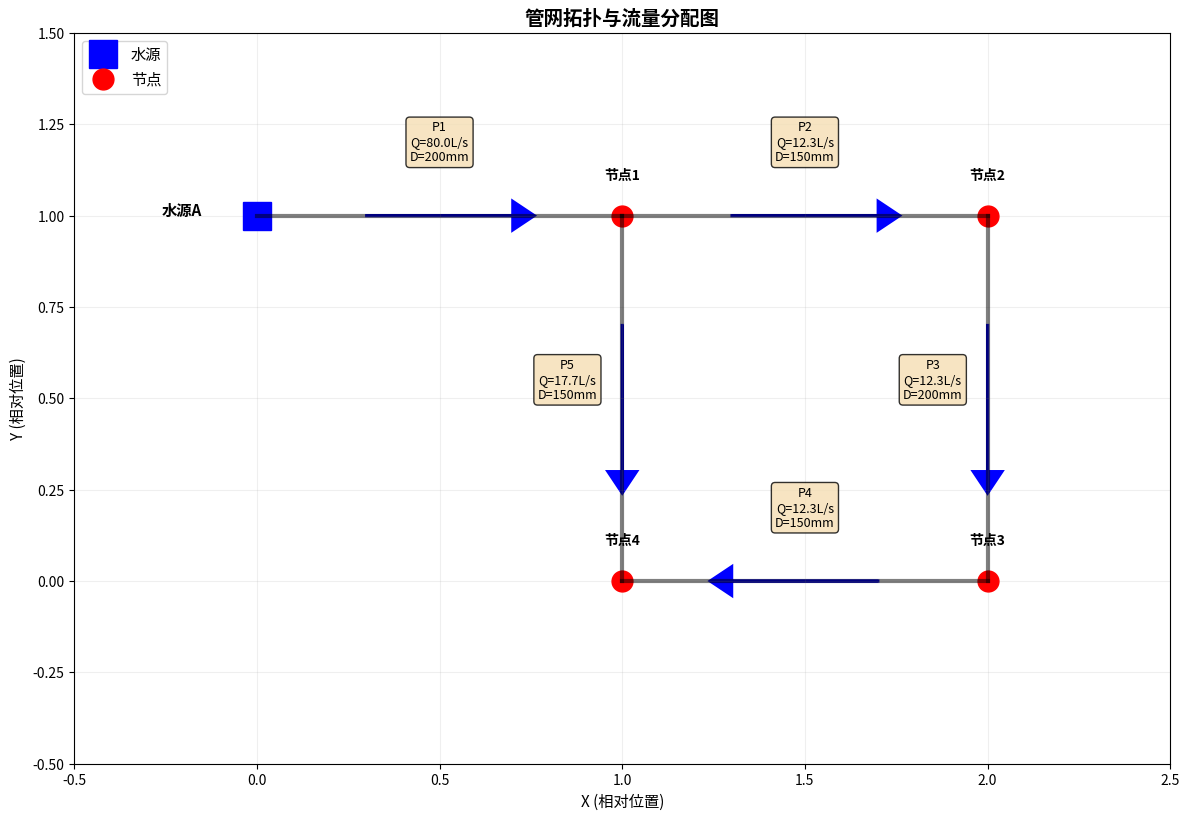
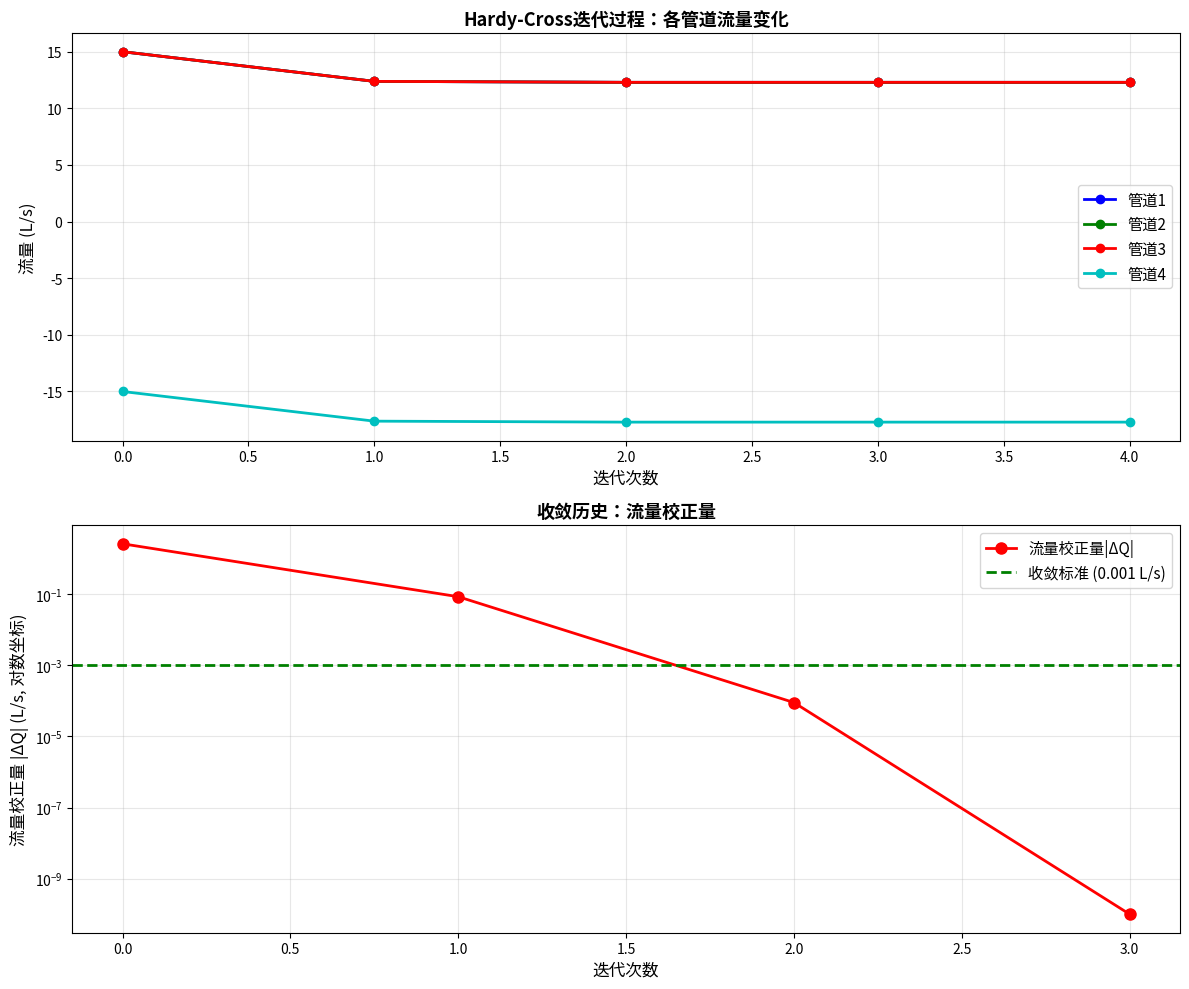
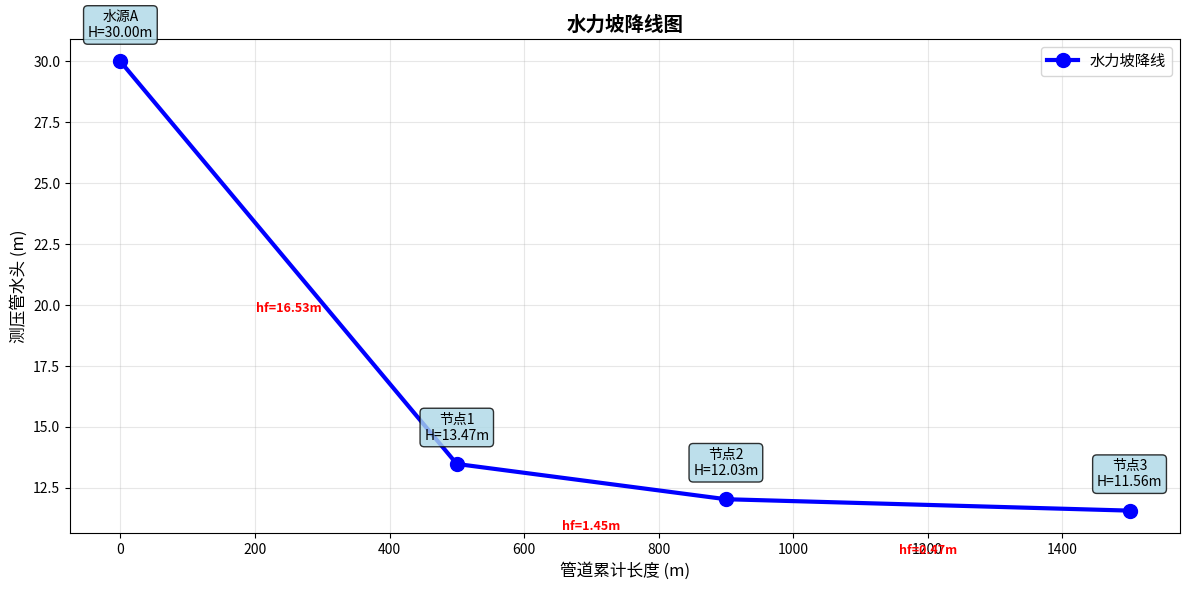

Write Python code to recreate these figures, in order.
"""
案例22：管网平衡计算与可视化（Hardy-Cross方法）

问题描述：
某城市供水管网，包含一个环路，已知：
- 管道1：L1=500m, D1=200mm, λ1=0.020
- 管道2：L2=400m, D2=150mm, λ2=0.022
- 管道3：L3=600m, D3=200mm, λ3=0.020
- 管道4：L4=300m, D4=150mm, λ4=0.022
- 进水流量：Q_in = 0.08 m³/s (80 L/s)
- 节点需水量：q1=20 L/s, q2=30 L/s

求解：
1. 计算各管道阻力系数
2. Hardy-Cross迭代求解流量分配
3. 可视化管网拓扑和流量
4. 展示迭代收敛过程
5. 绘制水头线图

[redacted]
日期：2025-10-30
"""

import numpy as np
import matplotlib.pyplot as plt
import matplotlib
matplotlib.use('Agg')  # 使用非交互式后端
import warnings
warnings.filterwarnings('ignore', category=UserWarning)


# ==================== 管网计算函数 ====================

def pipe_resistance_coefficient(lambda_f, L, D, g=9.81):
    """计算管道阻力系数K
    h_f = K * Q²
    K = (8*λ*L) / (π²*g*D⁵)
    """
    K = (8 * lambda_f * L) / (np.pi**2 * g * D**5)
    return K


def pipe_head_loss(K, Q, n=2.0):
    """管道水头损失
    h_f = K * Q^n (考虑流向)
    """
    h_f = K * abs(Q)**n * np.sign(Q)
    return h_f


def hardy_cross_correction(pipe_flows, pipe_K_values, n=2.0):
    """Hardy-Cross流量校正量
    ΔQ = -Σh_f / (n * Σ|h_f|/Q)
    """
    h_f_sum = 0.0
    denominator = 0.0

    for i, Q in enumerate(pipe_flows):
        K = pipe_K_values[i]
        h_f = pipe_head_loss(K, Q, n)
        h_f_sum += h_f

        if abs(Q) > 1e-10:
            denominator += abs(h_f) / abs(Q)

    if abs(denominator) < 1e-10:
        return 0.0

    delta_Q = -h_f_sum / (n * denominator)
    return delta_Q


def solve_single_loop_hardy_cross(pipe_K_values, Q_initial, n=2.0,
                                  tol=1e-6, max_iter=100):
    """Hardy-Cross法求解单环管网

    Returns:
        Q_history: 每次迭代的流量历史
        delta_Q_history: 每次迭代的校正量历史
        iterations: 迭代次数
    """
    Q = np.array(Q_initial, dtype=float)
    Q_history = [Q.copy()]
    delta_Q_history = []

    for iteration in range(max_iter):
        # 计算校正量
        delta_Q = hardy_cross_correction(Q, pipe_K_values, n)
        delta_Q_history.append(delta_Q)

        # 更新流量
        Q = Q + delta_Q
        Q_history.append(Q.copy())

        # 检查收敛
        if abs(delta_Q) < tol:
            return np.array(Q_history), np.array(delta_Q_history), iteration + 1

    return np.array(Q_history), np.array(delta_Q_history), max_iter


# ==================== 可视化函数 ====================

def plot_network_topology(Q_final, pipe_lengths, pipe_diameters,
                         save_path='network_topology.png'):
    """绘制管网拓扑和流量分配"""
    fig, ax = plt.subplots(figsize=(12, 10))

    # 节点坐标（设计一个方形环路）
    nodes = {
        'A': (0, 1),      # 进水点
        '1': (1, 1),      # 节点1
        '2': (2, 1),      # 节点2
        '3': (2, 0),      # 节点3
        '4': (1, 0)       # 节点4
    }

    # 管道连接关系
    pipes = {
        'P1': ('A', '1'),  # 进水管
        'P2': ('1', '2'),  # 环路上管道
        'P3': ('2', '3'),
        'P4': ('3', '4'),
        'P5': ('4', '1'),
    }

    # 绘制节点
    for name, (x, y) in nodes.items():
        if name == 'A':
            ax.plot(x, y, 'bs', markersize=20, label='水源')
            ax.text(x-0.15, y, '水源A', fontsize=11, fontweight='bold',
                   ha='right')
        else:
            ax.plot(x, y, 'ro', markersize=15, label='节点' if name=='1' else '')
            ax.text(x, y+0.1, f'节点{name}', fontsize=10, fontweight='bold',
                   ha='center')

    # 绘制管道
    pipe_names = ['P1', 'P2', 'P3', 'P4', 'P5']
    for i, (pipe_name, (start, end)) in enumerate(pipes.items()):
        x1, y1 = nodes[start]
        x2, y2 = nodes[end]

        # 管道线
        ax.plot([x1, x2], [y1, y2], 'k-', linewidth=3, alpha=0.5)

        # 流向箭头
        Q = Q_final[i]
        if Q > 0:
            dx, dy = (x2-x1)*0.4, (y2-y1)*0.4
        else:
            dx, dy = (x1-x2)*0.4, (y1-y2)*0.4
            Q = -Q

        mid_x, mid_y = (x1+x2)/2, (y1+y2)/2
        ax.arrow(mid_x-dx/2, mid_y-dy/2, dx, dy,
                head_width=0.08, head_length=0.06,
                fc='blue', ec='blue', linewidth=2)

        # 标注流量
        offset_x = -0.15 if (x2-x1) == 0 else 0
        offset_y = 0.15 if (x2-x1) != 0 else 0
        ax.text(mid_x+offset_x, mid_y+offset_y,
               f'{pipe_name}\nQ={Q*1000:.1f}L/s\nD={pipe_diameters[i]*1000:.0f}mm',
               fontsize=9, ha='center',
               bbox=dict(boxstyle='round', facecolor='wheat', alpha=0.8))

    ax.set_xlim([-0.5, 2.5])
    ax.set_ylim([-0.5, 1.5])
    ax.set_aspect('equal')
    ax.grid(True, alpha=0.2)
    ax.legend(loc='upper left', fontsize=11)
    ax.set_title('管网拓扑与流量分配图', fontsize=14, fontweight='bold')
    ax.set_xlabel('X (相对位置)', fontsize=11)
    ax.set_ylabel('Y (相对位置)', fontsize=11)

    plt.tight_layout()
    plt.savefig(save_path, dpi=300, bbox_inches='tight')
    print(f"\n✓ 管网拓扑图已保存: {save_path}")


def plot_convergence_history(Q_history, delta_Q_history,
                            save_path='hardy_cross_convergence.png'):
    """绘制Hardy-Cross迭代收敛过程"""
    fig, (ax1, ax2) = plt.subplots(2, 1, figsize=(12, 10))

    iterations = range(len(delta_Q_history))
    n_pipes = Q_history.shape[1]

    # 子图1：各管道流量迭代历史
    colors = ['b', 'g', 'r', 'c', 'm']
    for i in range(n_pipes):
        ax1.plot(range(len(Q_history)), Q_history[:, i]*1000,
                marker='o', linewidth=2, color=colors[i],
                label=f'管道{i+1}')

    ax1.set_xlabel('迭代次数', fontsize=12)
    ax1.set_ylabel('流量 (L/s)', fontsize=12)
    ax1.set_title('Hardy-Cross迭代过程：各管道流量变化', fontsize=13, fontweight='bold')
    ax1.grid(True, alpha=0.3)
    ax1.legend(loc='best', fontsize=11)

    # 子图2：流量校正量（对数坐标）
    ax2.semilogy(iterations, np.abs(delta_Q_history)*1000,
                'ro-', linewidth=2, markersize=8, label='流量校正量|ΔQ|')
    ax2.axhline(y=1e-3, color='g', linestyle='--', linewidth=2,
               label='收敛标准 (0.001 L/s)')

    ax2.set_xlabel('迭代次数', fontsize=12)
    ax2.set_ylabel('流量校正量 |ΔQ| (L/s, 对数坐标)', fontsize=12)
    ax2.set_title('收敛历史：流量校正量', fontsize=13, fontweight='bold')
    ax2.grid(True, alpha=0.3, which='both')
    ax2.legend(loc='upper right', fontsize=11)

    plt.tight_layout()
    plt.savefig(save_path, dpi=300, bbox_inches='tight')
    print(f"✓ 收敛历史图已保存: {save_path}")


def plot_hydraulic_grade_line(Q_final, pipe_K_values, pipe_lengths,
                             save_path='hydraulic_grade_line.png'):
    """绘制水头线图"""
    fig, ax = plt.subplots(figsize=(12, 6))

    # 假设水源水头为30m
    H_source = 30.0

    # 计算各节点水头（沿路径A-1-2-3）
    # 节点位置（累计距离）
    distances = [0]  # 节点A
    heads = [H_source]

    # 节点A到节点1（管道1）
    h_f_1 = pipe_head_loss(pipe_K_values[0], Q_final[0])
    distances.append(pipe_lengths[0])
    heads.append(H_source - h_f_1)

    # 节点1到节点2（管道2）
    h_f_2 = pipe_head_loss(pipe_K_values[1], Q_final[1])
    distances.append(distances[-1] + pipe_lengths[1])
    heads.append(heads[-1] - h_f_2)

    # 节点2到节点3（管道3）
    h_f_3 = pipe_head_loss(pipe_K_values[2], Q_final[2])
    distances.append(distances[-1] + pipe_lengths[2])
    heads.append(heads[-1] - h_f_3)

    # 绘制水头线
    ax.plot(distances, heads, 'b-', linewidth=3, marker='o',
           markersize=10, label='水力坡降线')

    # 标注各节点
    node_names = ['水源A', '节点1', '节点2', '节点3']
    for i, (d, h, name) in enumerate(zip(distances, heads, node_names)):
        ax.text(d, h+1, f'{name}\nH={h:.2f}m',
               ha='center', fontsize=10,
               bbox=dict(boxstyle='round', facecolor='lightblue', alpha=0.8))

    # 标注管道损失
    for i in range(3):
        mid_d = (distances[i] + distances[i+1]) / 2
        mid_h = (heads[i] + heads[i+1]) / 2
        h_f = heads[i] - heads[i+1]
        ax.text(mid_d, mid_h-2, f'hf={h_f:.2f}m',
               ha='center', fontsize=9, color='red', fontweight='bold')

    ax.set_xlabel('管道累计长度 (m)', fontsize=12)
    ax.set_ylabel('测压管水头 (m)', fontsize=12)
    ax.set_title('水力坡降线图', fontsize=14, fontweight='bold')
    ax.grid(True, alpha=0.3)
    ax.legend(loc='upper right', fontsize=11)

    plt.tight_layout()
    plt.savefig(save_path, dpi=300, bbox_inches='tight')
    print(f"✓ 水力坡降线图已保存: {save_path}")


# ==================== 主程序 ====================

def print_separator(title="", width=80):
    """打印分隔线"""
    if title:
        print(f"\n{'='*width}")
        print(f"{title:^{width}}")
        print(f"{'='*width}")
    else:
        print(f"{'='*width}")


def main():
    """主函数"""
    print_separator("案例22：管网平衡计算（Hardy-Cross方法）")

    # ==================== 第一步：定义问题参数 ====================
    print("\n【步骤1】管网参数")
    print("-" * 80)

    # 管道参数（长度单位m，直径单位m）
    pipe_data = {
        '管道1': {'L': 500, 'D': 0.200, 'lambda': 0.020},  # 进水管
        '管道2': {'L': 400, 'D': 0.150, 'lambda': 0.022},  # 环路上边
        '管道3': {'L': 600, 'D': 0.200, 'lambda': 0.020},  # 环路右边
        '管道4': {'L': 300, 'D': 0.150, 'lambda': 0.022},  # 环路下边
        '管道5': {'L': 400, 'D': 0.150, 'lambda': 0.022},  # 环路左边
    }

    print(f"管网配置（5根管道构成单环）：")
    print(f"{'管道':<8} {'长度(m)':<10} {'直径(mm)':<12} {'摩阻系数λ'}")
    print("-" * 60)
    for name, params in pipe_data.items():
        print(f"{name:<8} {params['L']:<10} {params['D']*1000:<12.0f} {params['lambda']}")

    # 提取参数
    pipe_lengths = np.array([p['L'] for p in pipe_data.values()])
    pipe_diameters = np.array([p['D'] for p in pipe_data.values()])
    pipe_lambdas = np.array([p['lambda'] for p in pipe_data.values()])

    # 流量参数
    Q_in = 0.080  # 进水流量 (m³/s = 80 L/s)
    q1 = 0.020    # 节点1需水量 (m³/s = 20 L/s)
    q2 = 0.030    # 节点2需水量 (m³/s = 30 L/s)

    print(f"\n流量条件：")
    print(f"  进水流量 Q_in = {Q_in*1000:.0f} L/s")
    print(f"  节点1需水量 q1 = {q1*1000:.0f} L/s")
    print(f"  节点2需水量 q2 = {q2*1000:.0f} L/s")

    # ==================== 第二步：计算阻力系数 ====================
    print("\n【步骤2】计算管道阻力系数")
    print("-" * 80)

    pipe_K = np.array([
        pipe_resistance_coefficient(lam, L, D)
        for lam, L, D in zip(pipe_lambdas, pipe_lengths, pipe_diameters)
    ])

    print(f"阻力系数 K（h_f = K×Q²）：")
    for i, K in enumerate(pipe_K):
        print(f"  管道{i+1}: K = {K:.2e} s²/m⁵")

    # ==================== 第三步：初始流量假设 ====================
    print("\n【步骤3】初始流量假设")
    print("-" * 80)

    # 简单假设：均匀分配环路流量
    # 管道1：进水管，流量为总进水量
    # 管道2-5：环路，初始假设均分
    Q_loop = Q_in - q1 - q2  # 环路总流量
    Q_initial = np.array([
        Q_in,            # 管道1
        Q_loop / 2,      # 管道2
        Q_loop / 2,      # 管道3
        Q_loop / 2,      # 管道4
        -Q_loop / 2,     # 管道5（逆向）
    ])

    print(f"初始流量假设（基于流量平衡粗估）：")
    for i, Q in enumerate(Q_initial):
        print(f"  管道{i+1}: Q = {Q*1000:+.1f} L/s {'(逆向)' if Q<0 else ''}")

    # ==================== 第四步：Hardy-Cross迭代求解 ====================
    print("\n【步骤4】Hardy-Cross迭代求解")
    print("-" * 80)

    # 注意：这里只对环路（管道2-5）进行Hardy-Cross迭代
    # 管道1的流量由进水条件确定
    K_loop = pipe_K[1:]  # 环路管道阻力系数
    Q_loop_initial = Q_initial[1:]  # 环路初始流量

    Q_history, delta_Q_history, iterations = solve_single_loop_hardy_cross(
        K_loop, Q_loop_initial, n=2.0, tol=1e-9, max_iter=50
    )

    Q_loop_final = Q_history[-1]
    Q_final = np.array([Q_in] + list(Q_loop_final))

    print(f"Hardy-Cross迭代完成！")
    print(f"  迭代次数：{iterations}")
    print(f"  最终校正量：|ΔQ| = {abs(delta_Q_history[-1])*1000:.6f} L/s")

    print(f"\n最终流量分配：")
    print(f"{'管道':<8} {'流量(L/s)':<15} {'方向'}")
    print("-" * 40)
    for i, Q in enumerate(Q_final):
        direction = '正向' if Q > 0 else '逆向'
        print(f"管道{i+1:<7} {abs(Q)*1000:<15.2f} {direction}")

    # ==================== 第五步：验证流量平衡 ====================
    print("\n【步骤5】流量平衡验证")
    print("-" * 80)

    # 节点1流量平衡
    Q1_in = Q_final[0]  # 管道1进入
    Q1_out_2 = Q_final[1] if Q_final[1] > 0 else 0  # 管道2流出
    Q1_out_5 = -Q_final[4] if Q_final[4] < 0 else 0  # 管道5进入（负值）
    Q1_demand = q1
    balance_1 = Q1_in + Q1_out_5 - Q1_out_2 - Q1_demand

    print(f"节点1流量平衡：")
    print(f"  进入：管道1 ({Q1_in*1000:.2f} L/s) + 管道5 ({Q1_out_5*1000:.2f} L/s)")
    print(f"  流出：管道2 ({Q1_out_2*1000:.2f} L/s) + 需水 ({Q1_demand*1000:.2f} L/s)")
    print(f"  平衡差：{abs(balance_1)*1000:.6f} L/s {'✓' if abs(balance_1)<1e-6 else '✗'}")

    # 环路水头损失平衡
    h_f_loop = [pipe_head_loss(K, Q) for K, Q in zip(K_loop, Q_loop_final)]
    h_f_sum = sum(h_f_loop)

    print(f"\n环路水头损失平衡：")
    print(f"  Σh_f = {h_f_sum:.6e} m")
    print(f"  {'✓ 满足能量守恒' if abs(h_f_sum) < 1e-6 else '✗ 不满足能量守恒'}")

    # ==================== 第六步：生成可视化 ====================
    print("\n【步骤6】生成可视化图形")
    print("-" * 80)

    print("正在生成可视化图形...")

    # 图1：管网拓扑与流量分配
    plot_network_topology(Q_final, pipe_lengths, pipe_diameters,
                         'network_topology.png')

    # 图2：Hardy-Cross收敛历史
    plot_convergence_history(Q_history, delta_Q_history,
                            'hardy_cross_convergence.png')

    # 图3：水力坡降线
    plot_hydraulic_grade_line(Q_final, pipe_K, pipe_lengths,
                             'hydraulic_grade_line.png')

    # ==================== 第七步：工程建议 ====================
    print("\n【步骤7】工程分析与建议")
    print("-" * 80)

    print(f"1. 流量分配合理性：")
    for i, (Q, D) in enumerate(zip(Q_final, pipe_diameters)):
        v = abs(Q) / (np.pi * D**2 / 4)
        print(f"   管道{i+1}: 流速 v = {v:.2f} m/s", end='')
        if 0.5 <= v <= 2.0:
            print(" ✓ 合理")
        elif v < 0.5:
            print(" ⚠ 偏低，可能淤积")
        else:
            print(" ⚠ 偏高，增加损失")

    print(f"\n2. Hardy-Cross方法评价：")
    print(f"   - 迭代次数：{iterations}次")
    if iterations < 10:
        print(f"   ✓ 收敛快速，初始假设合理")
    elif iterations < 20:
        print(f"   ✓ 收敛正常")
    else:
        print(f"   ⚠ 收敛较慢，考虑优化初值")

    print(f"\n3. 管网优化建议：")
    # 检查是否有管道流速过大
    max_v = max([abs(Q) / (np.pi * D**2 / 4)
                for Q, D in zip(Q_final, pipe_diameters)])
    if max_v > 2.0:
        print(f"   - 最大流速{max_v:.2f} m/s偏高，建议增大管径")
    else:
        print(f"   ✓ 流速分布合理")

    # ==================== 完成 ====================
    print("\n" + "="*80)
    print("✓ 计算完成！所有可视化图形已保存。")
    print("="*80 + "\n")

    return {
        'Q_final': Q_final,
        'iterations': iterations,
        'pipe_K': pipe_K
    }


if __name__ == "__main__":
    results = main()
